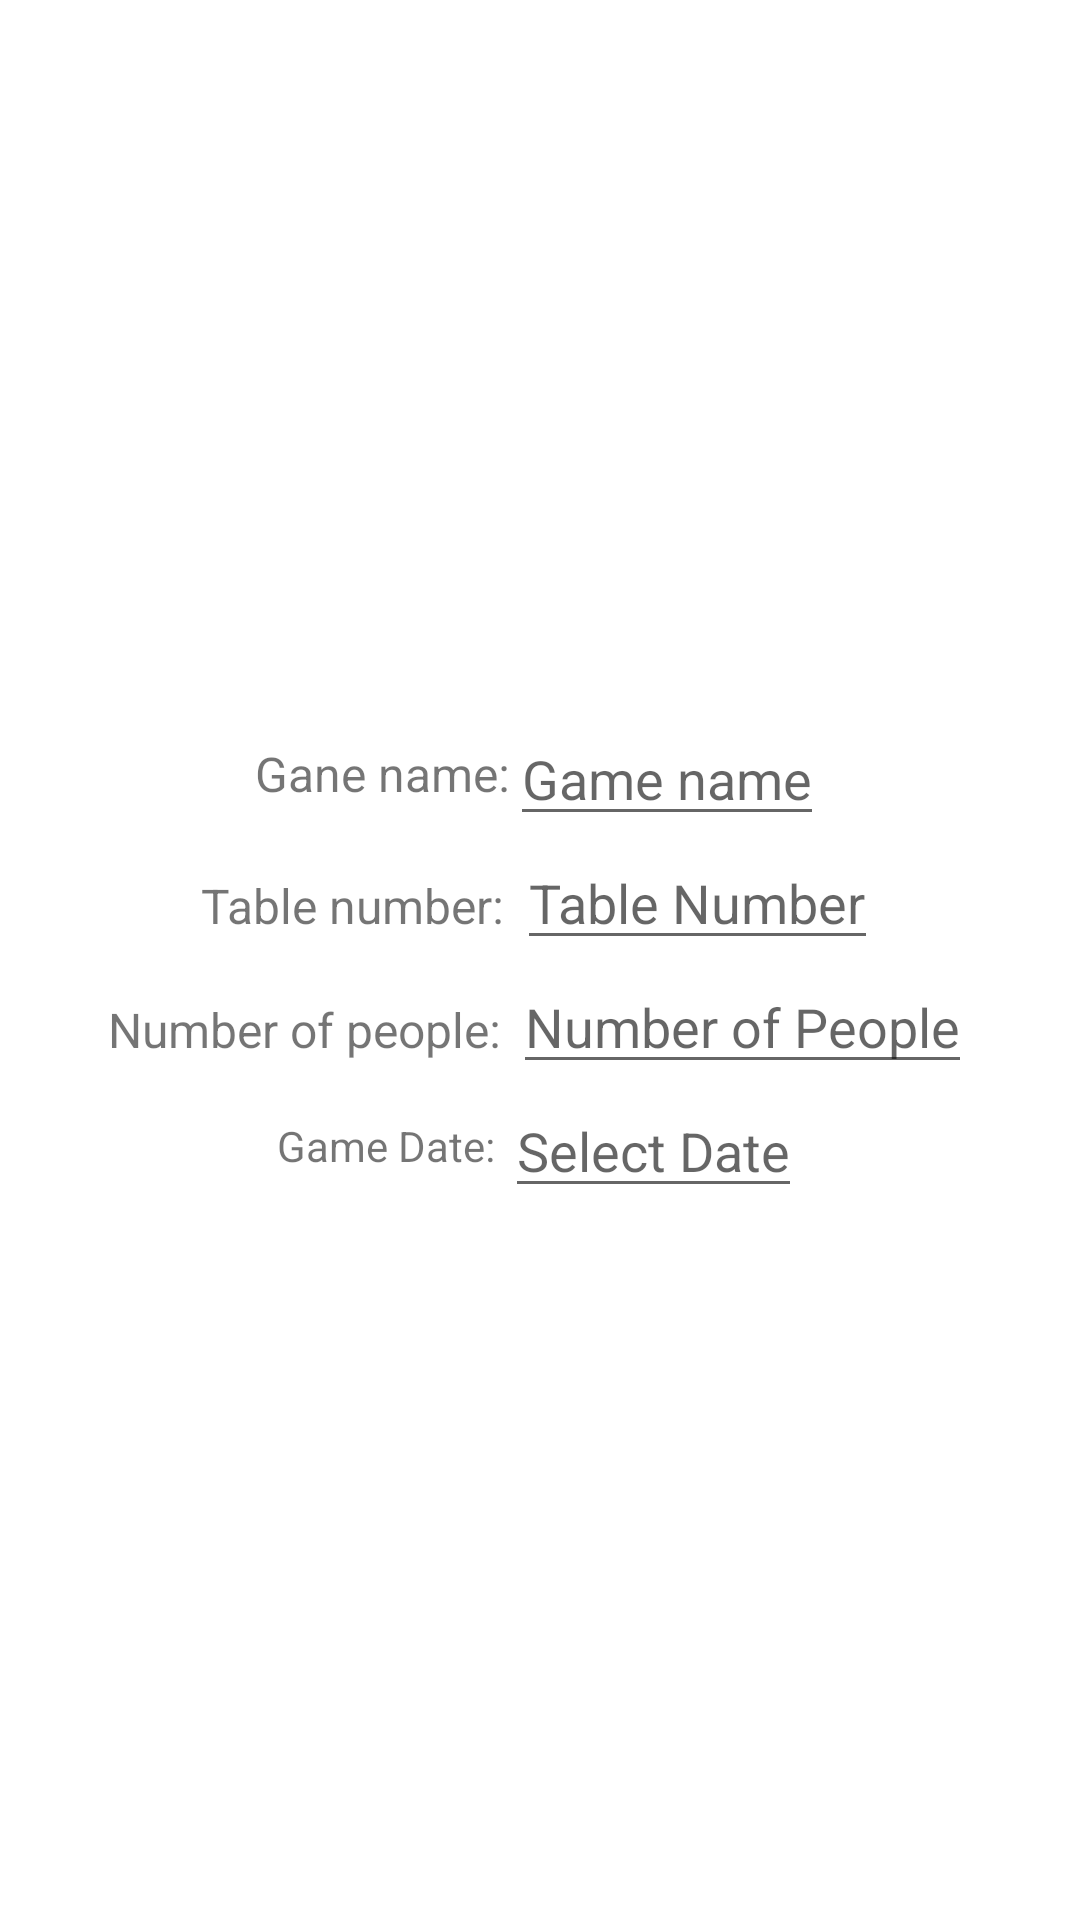

The Android layout XML behind this screen, and the referenced resources:
<!-- AndroidManifest.xml: application theme Theme.BGG -->
<!-- res/layout/activity_detail_event.xml -->
<?xml version="1.0" encoding="utf-8"?>

<androidx.constraintlayout.widget.ConstraintLayout xmlns:android="http://schemas.android.com/apk/res/android"
    android:layout_width="match_parent"
    android:layout_height="match_parent">

    <ScrollView
        android:layout_width="match_parent"
        android:layout_height="match_parent"
        android:fillViewport="true">
        <LinearLayout
            android:orientation="vertical"
            android:padding="16dp"
            android:layout_width="match_parent"
            android:layout_height="match_parent"
            android:gravity="center">

            <LinearLayout
                android:layout_width="match_parent"
                android:layout_height="wrap_content"
                android:orientation="horizontal"
                android:gravity="center">

                <TextView
                    android:layout_width="wrap_content"
                    android:layout_height="wrap_content"
                    android:text="Gane name:"
                    android:textSize="16dp"/>

                <EditText
                    android:id="@+id/game_search"
                    android:layout_width="wrap_content"
                    android:layout_height="wrap_content"
                    android:clickable="false"
                    android:cursorVisible="false"
                    android:focusable="false"
                    android:focusableInTouchMode="false"
                    android:hint="Game name"
                    android:inputType="none"
                    android:longClickable="false" />
            </LinearLayout>

            <LinearLayout
                android:layout_width="wrap_content"
                android:layout_height="wrap_content">
                <TextView
                    android:layout_width="wrap_content"
                    android:layout_height="wrap_content"
                    android:text="Table number: "
                    android:textSize="16sp" />

                <EditText
                    android:id="@+id/table_number"
                    android:hint="Table Number"
                    android:layout_width="match_parent"
                    android:layout_height="wrap_content"
                    android:focusable="false"
                    android:focusableInTouchMode="false"
                    android:clickable="false"
                    android:cursorVisible="false"
                    android:longClickable="false"
                    android:inputType="none"/>
            </LinearLayout>

            <LinearLayout
                android:layout_width="wrap_content"
                android:layout_height="wrap_content">
                <TextView
                    android:layout_width="wrap_content"
                    android:layout_height="wrap_content"
                    android:text="Number of people: "
                    android:textSize="16sp"/>

                <EditText
                    android:id="@+id/number_of_people"
                    android:hint="Number of People"
                    android:layout_width="match_parent"
                    android:layout_height="wrap_content"

                    android:focusable="false"
                    android:focusableInTouchMode="false"
                    android:clickable="false"
                    android:cursorVisible="false"
                    android:longClickable="false"
                    android:inputType="none"
                    />
            </LinearLayout>

            <LinearLayout
                android:layout_width="match_parent"
                android:layout_height="wrap_content"
                android:gravity="center"
                android:orientation="horizontal">
                <TextView
                    android:layout_width="wrap_content"
                    android:layout_height="wrap_content"
                    android:text="Game Date: "/>

                <EditText
                    android:id="@+id/event_date"
                    android:hint="Select Date"
                    android:layout_width="wrap_content"
                    android:layout_height="wrap_content"
                    android:focusable="false"
                    android:focusableInTouchMode="false"
                    android:clickable="false"
                    android:cursorVisible="false"
                    android:longClickable="false"
                    android:inputType="none"
                    />
            </LinearLayout>

        </LinearLayout>
    </ScrollView>
</androidx.constraintlayout.widget.ConstraintLayout>
<!-- resources referenced by this layout -->
<resources>
  <style name="Theme.BGG" parent="Theme.MaterialComponents.DayNight.DarkActionBar">
          
          <item name="colorPrimary">@color/purple_500</item>
          <item name="colorPrimaryVariant">@color/purple_700</item>
          <item name="colorOnPrimary">@color/white</item>
          
          <item name="colorSecondary">@color/teal_200</item>
          <item name="colorSecondaryVariant">@color/teal_700</item>
          <item name="colorOnSecondary">@color/black</item>
          
          <item name="android:statusBarColor">?attr/colorPrimaryVariant</item>
          
      </style>
  <!-- not gathered from this repository: default colours our renderer supplied (Android Studio template values) -->
  <color name="purple_500">#FF6200EE</color>
  <color name="purple_700">#FF3700B3</color>
  <color name="teal_200">#FF03DAC5</color>
  <color name="teal_700">#FF018786</color>
  <color name="black">#FF000000</color>
  <color name="white">#FFFFFFFF</color>
</resources>
